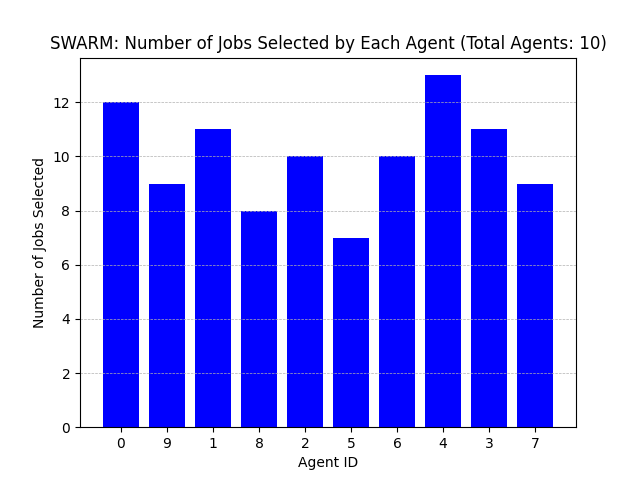

The file beside this chart, header and first rows:
Agent ID, Number of Jobs Selected
0, 12
9, 9
1, 11
8, 8
2, 10
5, 7
6, 10
4, 13
3, 11
7, 9
